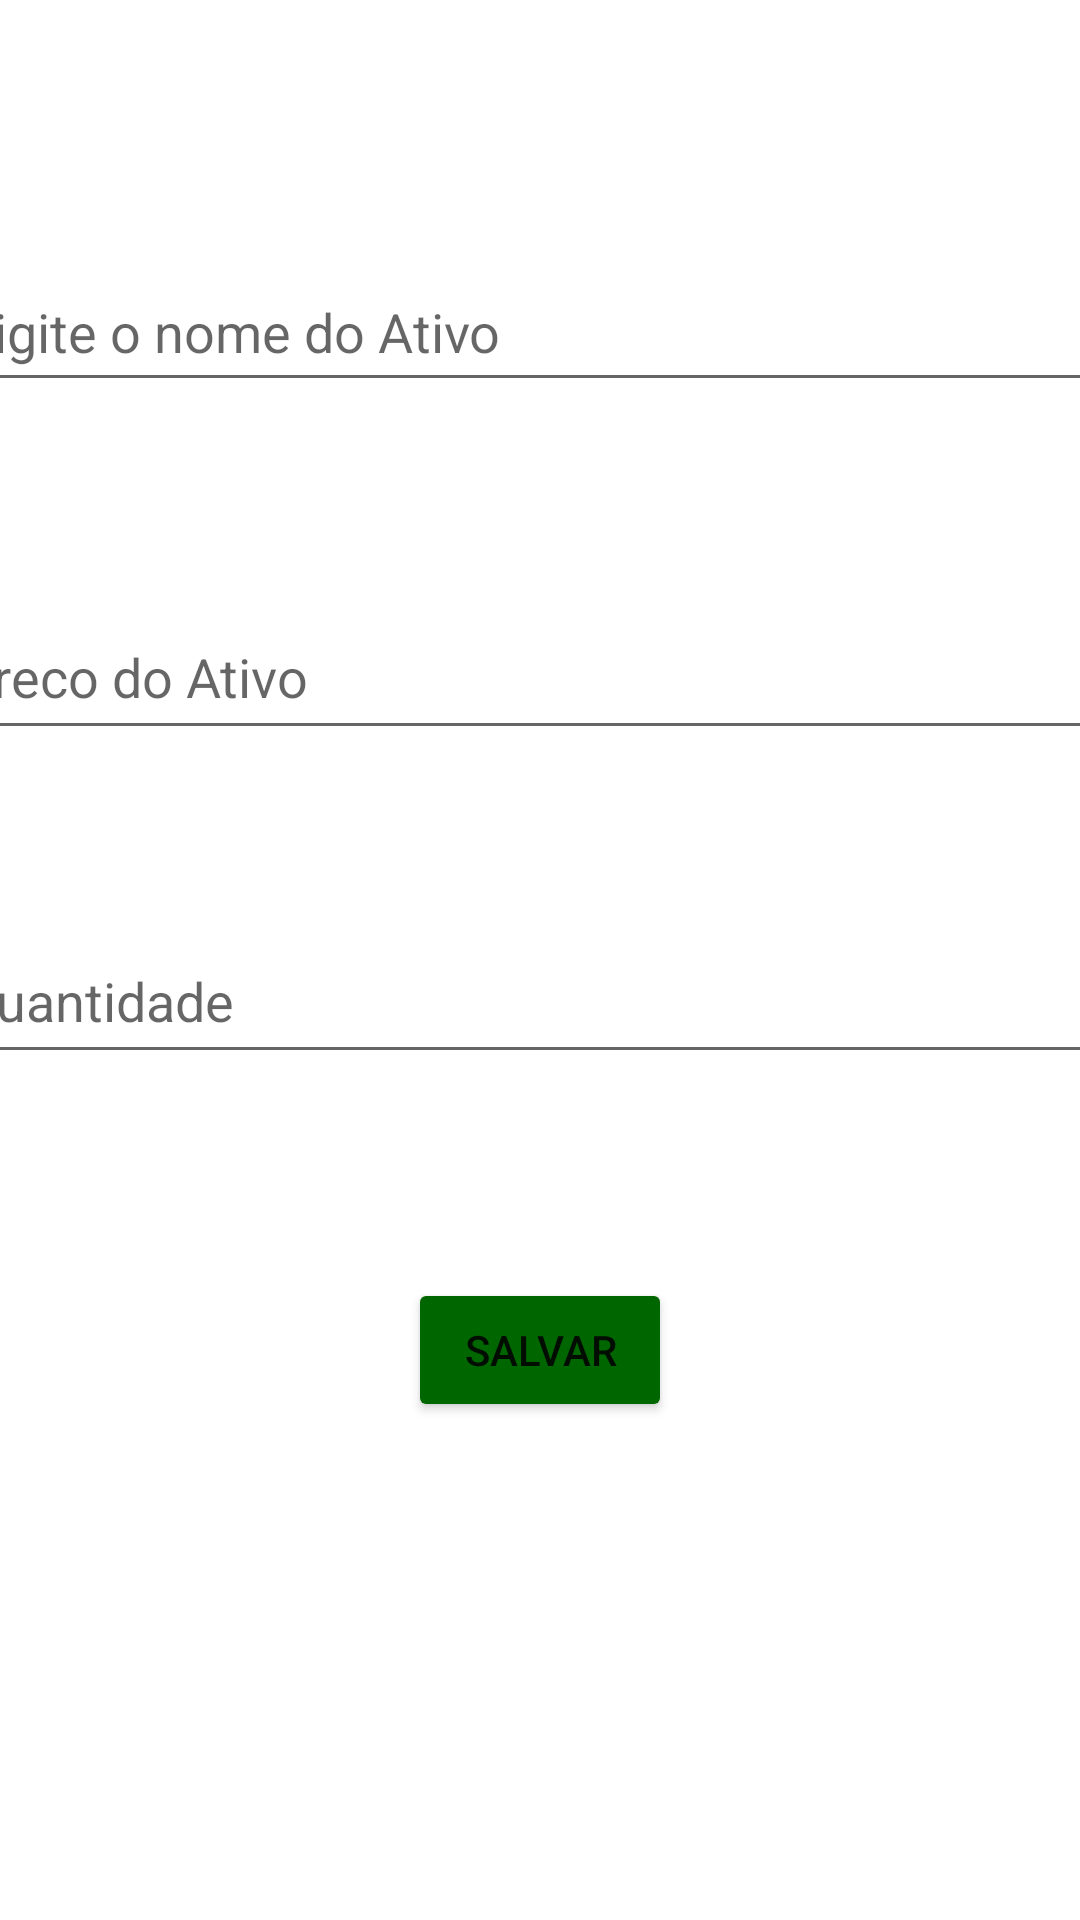

The Android layout XML behind this screen, and the referenced resources:
<!-- AndroidManifest.xml: application theme Theme.ControleAcoes -->
<!-- res/layout/activity_main.xml -->
<?xml version="1.0" encoding="utf-8"?>
<androidx.constraintlayout.widget.ConstraintLayout xmlns:android="http://schemas.android.com/apk/res/android"
    xmlns:app="http://schemas.android.com/apk/res-auto"
    xmlns:tools="http://schemas.android.com/tools"
    android:layout_width="match_parent"
    android:layout_height="match_parent"
    tools:context=".MainActivity">

    <EditText
        android:id="@+id/nomeAcao"
        android:layout_width="400dp"
        android:layout_height="50dp"
        android:layout_marginTop="84dp"
        android:ems="10"
        android:hint="Digite o nome do Ativo"
        app:layout_constraintEnd_toEndOf="parent"
        app:layout_constraintHorizontal_bias="0.454"
        app:layout_constraintStart_toStartOf="parent"
        app:layout_constraintTop_toTopOf="parent" />

    <EditText
        android:id="@+id/precoAcao"
        android:layout_width="400dp"
        android:layout_height="52dp"
        android:layout_marginTop="64dp"
        android:hint="Preco do Ativo"
        android:inputType="numberDecimal"
        app:layout_constraintEnd_toEndOf="parent"
        app:layout_constraintHorizontal_bias="0.454"
        app:layout_constraintStart_toStartOf="parent"
        app:layout_constraintTop_toBottomOf="@+id/nomeAcao" />

    <EditText
        android:id="@+id/quantidadeAcao"
        android:layout_width="400dp"
        android:layout_height="52dp"
        android:layout_marginTop="56dp"
        android:hint="Quantidade"
        android:inputType="numberDecimal"
        app:layout_constraintEnd_toEndOf="parent"
        app:layout_constraintHorizontal_bias="0.454"
        app:layout_constraintStart_toStartOf="parent"
        app:layout_constraintTop_toBottomOf="@+id/precoAcao" />

    <Button
        android:id="@+id/btnSalvar"
        android:layout_width="wrap_content"
        android:layout_height="wrap_content"
        android:layout_marginTop="68dp"
        android:backgroundTint="#006600"
        android:text="Salvar"
        app:layout_constraintEnd_toEndOf="parent"
        app:layout_constraintStart_toStartOf="parent"
        app:layout_constraintTop_toBottomOf="@+id/quantidadeAcao" />


</androidx.constraintlayout.widget.ConstraintLayout>
<!-- resources referenced by this layout -->
<resources>
  <style name="Theme.ControleAcoes" parent="Theme.MaterialComponents.DayNight.DarkActionBar">
          
          <item name="colorPrimary">@color/purple_500</item>
          <item name="colorPrimaryVariant">@color/purple_700</item>
          <item name="colorOnPrimary">@color/white</item>
          
          <item name="colorSecondary">@color/teal_200</item>
          <item name="colorSecondaryVariant">@color/teal_700</item>
          <item name="colorOnSecondary">@color/black</item>
          
          <item name="android:statusBarColor" tools:targetApi="l">?attr/colorPrimaryVariant</item>
          
      </style>
  <!-- not gathered from this repository: default colours our renderer supplied (Android Studio template values) -->
  <color name="purple_500">#FF6200EE</color>
  <color name="purple_700">#FF3700B3</color>
  <color name="teal_200">#FF03DAC5</color>
  <color name="teal_700">#FF018786</color>
  <color name="black">#FF000000</color>
  <color name="white">#FFFFFFFF</color>
</resources>
